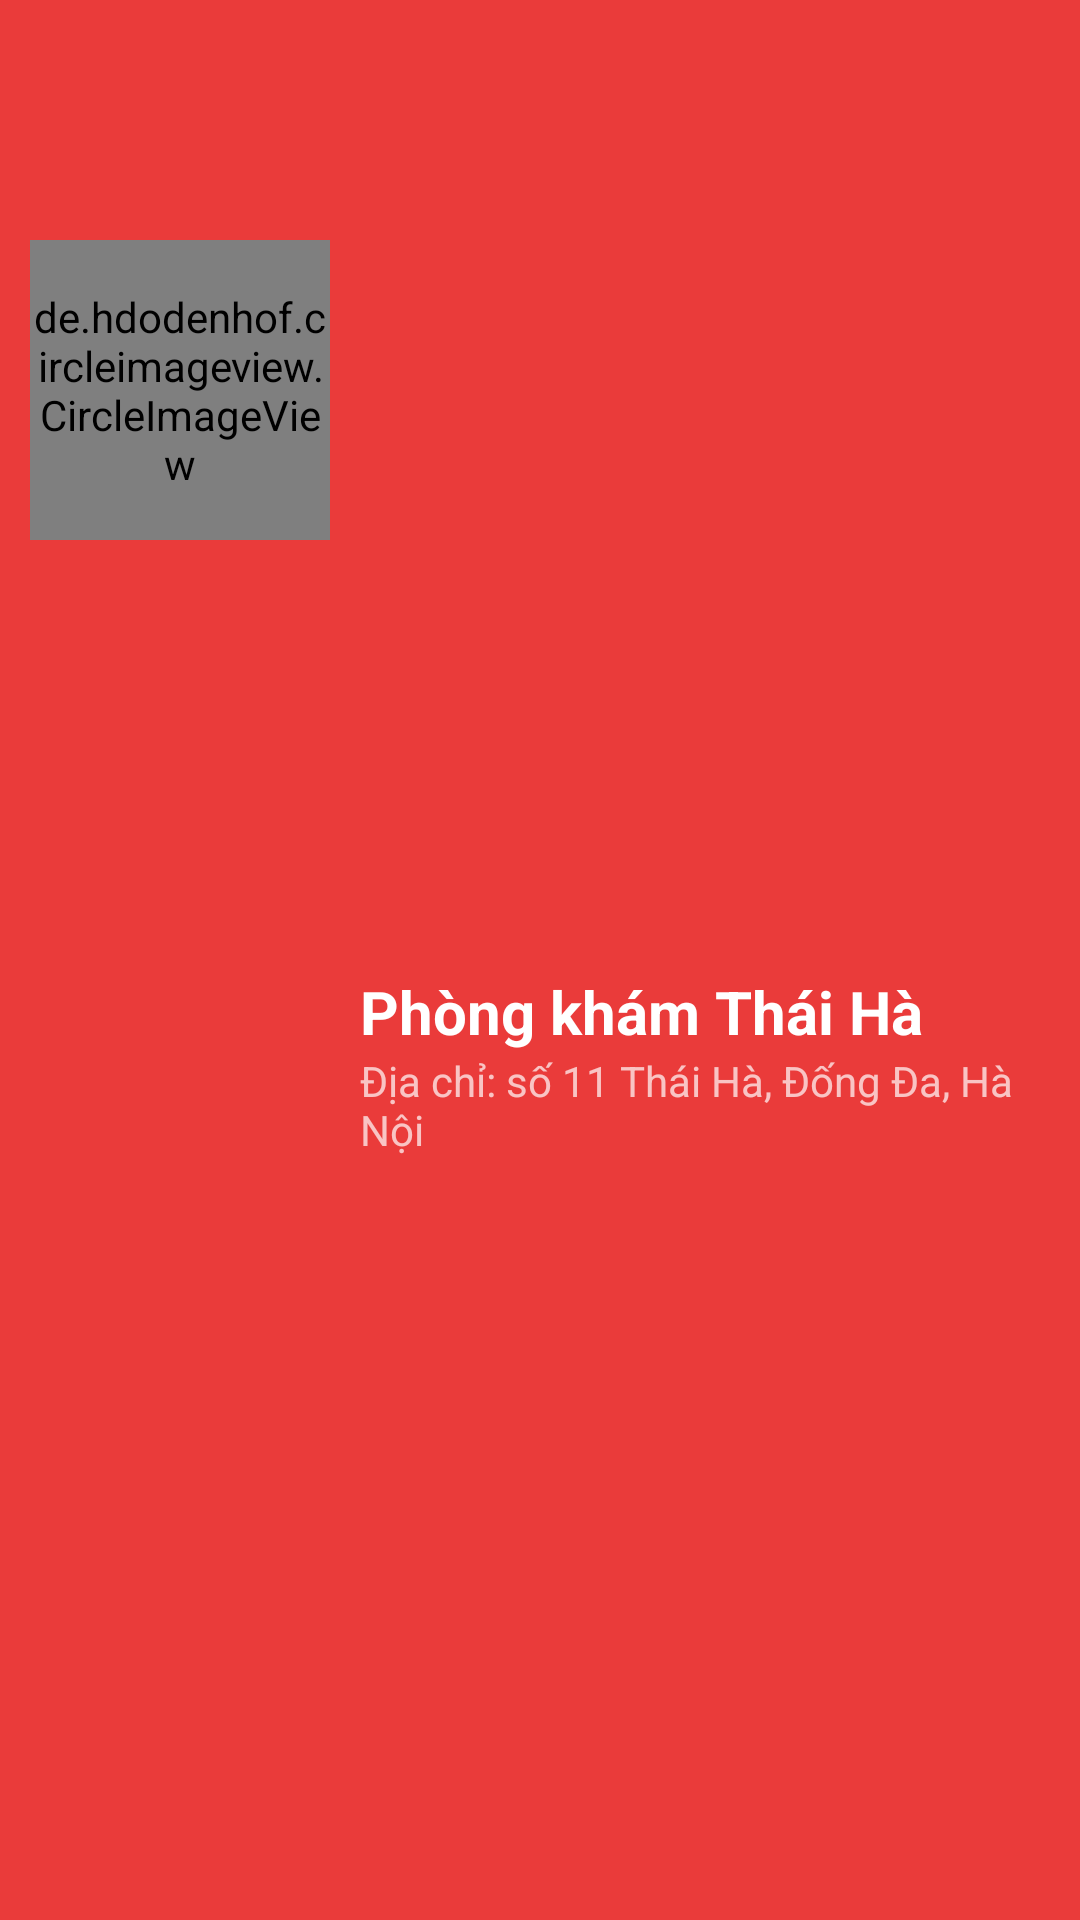

Reconstruct the res/layout file that produces this screen, plus the resources it refers to.
<!-- AndroidManifest.xml: application theme AppTheme -->
<!-- res/layout/nav_header_main.xml -->
<?xml version="1.0" encoding="utf-8"?>
<LinearLayout xmlns:android="http://schemas.android.com/apk/res/android"
    xmlns:app="http://schemas.android.com/apk/res-auto"
    android:layout_width="match_parent"
    android:layout_height="wrap_content"
    android:background="@drawable/side_nav_bar"
    android:orientation="horizontal"
    android:paddingBottom="10dp"
    android:paddingTop="80dp"
    android:paddingLeft="10dp"
    android:theme="@style/ThemeOverlay.AppCompat.Dark">

    <de.hdodenhof.circleimageview.CircleImageView
        android:id="@+id/circleImageView"
        loadImage="avata"
        android:layout_width="100dp"
        android:src="@drawable/bg_header1"
        app:civ_border_width="3dp"
        app:civ_border_color="#FFF"
        android:layout_height="100dp" />
    <LinearLayout
        android:orientation="vertical"
        android:layout_marginLeft="10dp"
        android:layout_gravity="center"
        android:layout_width="wrap_content"
        android:layout_height="wrap_content">

        <TextView
            android:layout_width="wrap_content"
            android:layout_height="wrap_content"
            android:paddingTop="@dimen/nav_header_vertical_spacing"
            android:text="@string/nav_header_title"
            android:textSize="20dp"
            android:textStyle="bold"
            android:textAppearance="@style/TextAppearance.AppCompat.Body1" />
        <TextView
            android:id="@+id/textView"
            android:layout_width="wrap_content"
            android:layout_height="wrap_content"
            android:text="@string/nav_header_subtitle" />
    </LinearLayout>
</LinearLayout>
<!-- resources referenced by this layout -->
<resources>
  <!-- drawable bg_header1: jpeg bitmap (drawable, 45136 bytes) -->
  <!-- drawable side_nav_bar (drawable) -->
  <shape xmlns:android="http://schemas.android.com/apk/res/android"
      android:shape="rectangle">
      <gradient
          android:angle="135"
          android:centerColor="#EA3B3A"
          android:endColor="#EA3B3A"
          android:startColor="#EA3B3A"
          android:type="linear" />
  </shape>
  <string name="nav_header_subtitle">Địa chỉ: số 11 Thái Hà, Đống Đa, Hà Nội</string>
  <string name="nav_header_title">Phòng khám Thái Hà</string>
  <style name="AppTheme" parent="Theme.AppCompat.Light.NoActionBar">
          
          <item name="colorPrimary">@color/colorPrimary</item>
          <item name="colorPrimaryDark">@color/colorPrimaryDark</item>
          <item name="colorAccent">@color/colorAccent</item>
  
      </style>
  <color name="colorPrimary">#6200EE</color>
  <color name="colorPrimaryDark">#259CF8</color>
  <color name="colorAccent">#03DAC5</color>
</resources>
